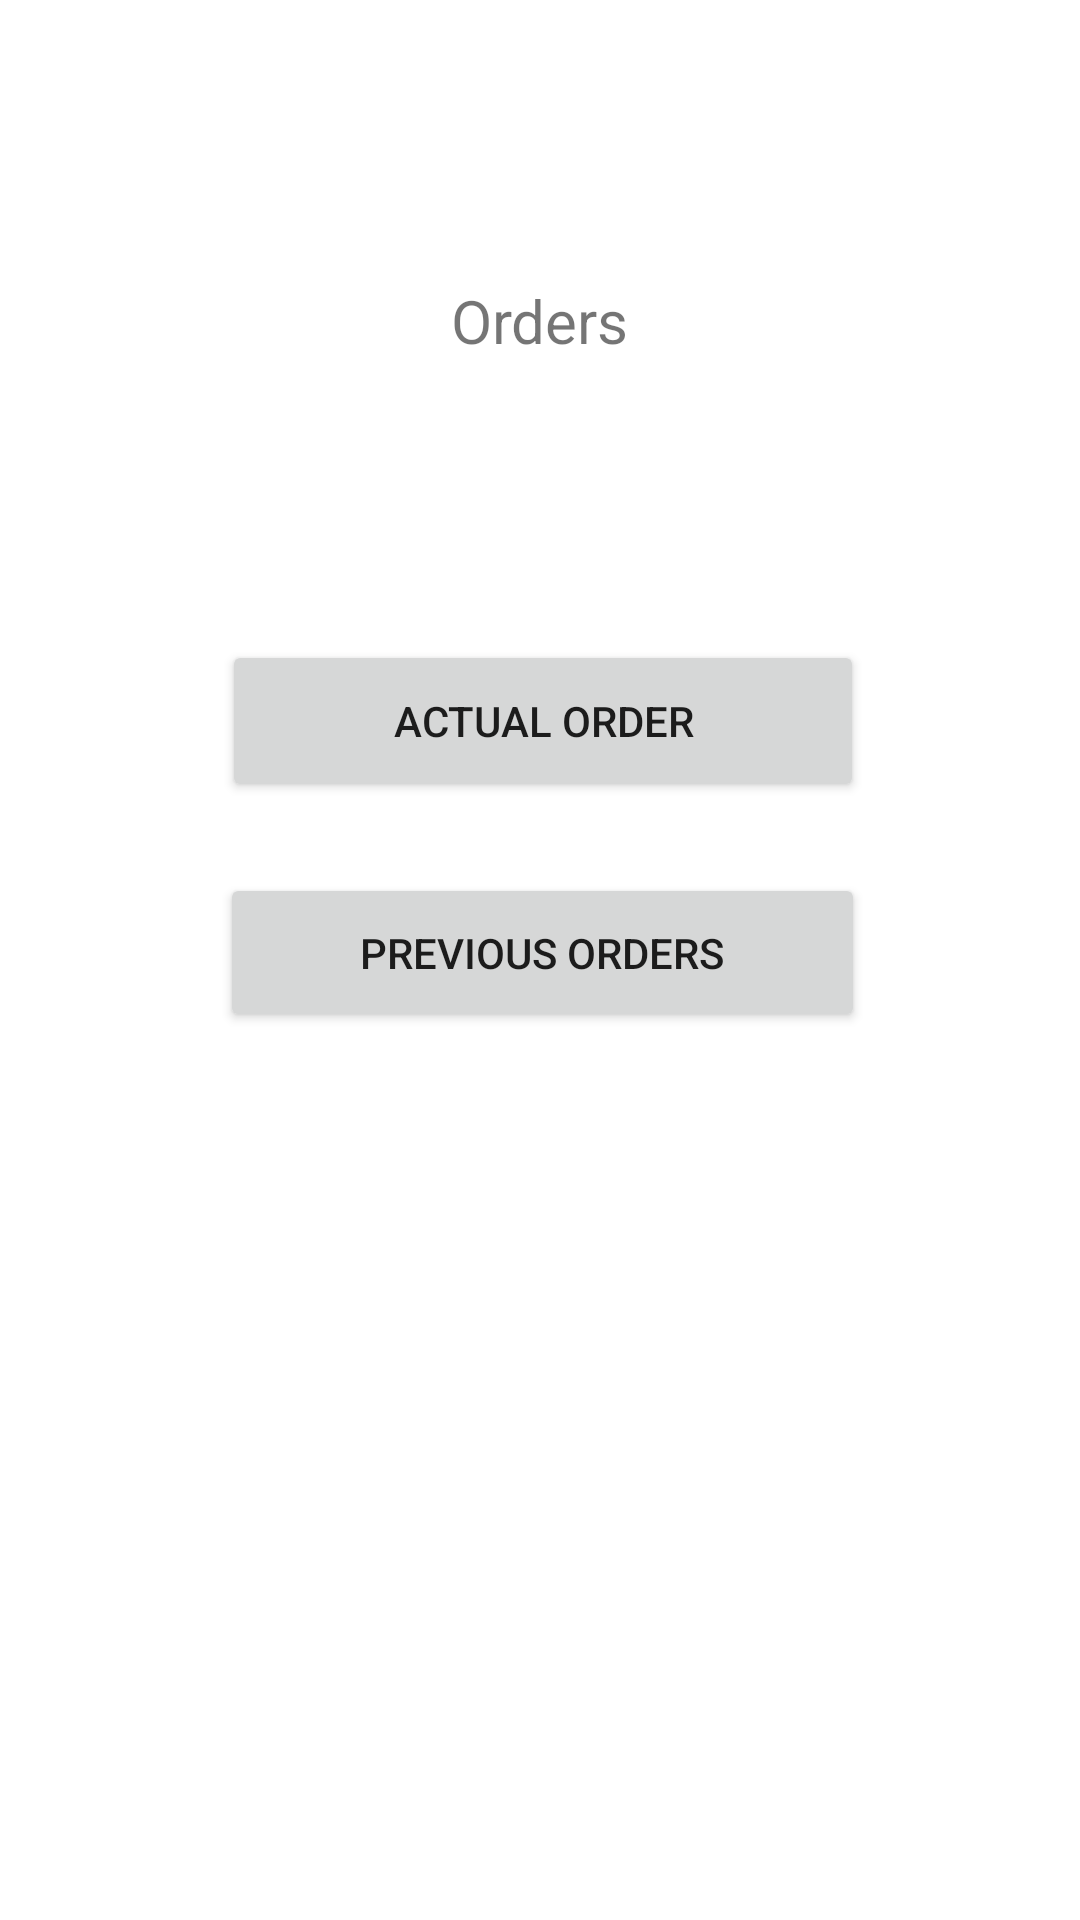

Write the Android layout XML for this screen, with the resource values it uses.
<!-- AndroidManifest.xml: application theme Theme.DAS_WannaFood -->
<!-- res/layout/view_orders.xml -->
<?xml version="1.0" encoding="utf-8"?>
<androidx.constraintlayout.widget.ConstraintLayout xmlns:android="http://schemas.android.com/apk/res/android"
    xmlns:app="http://schemas.android.com/apk/res-auto"
    xmlns:tools="http://schemas.android.com/tools"
    android:layout_width="match_parent"
    android:layout_height="match_parent">

    <TextView
        android:id="@+id/orders_text"
        android:layout_width="270dp"
        android:layout_height="50dp"
        android:gravity="center"
        android:text="@string/orders_text"
        android:textSize="20sp"
        app:layout_constraintBottom_toBottomOf="parent"
        app:layout_constraintEnd_toEndOf="parent"
        app:layout_constraintHorizontal_bias="0.496"
        app:layout_constraintStart_toStartOf="parent"
        app:layout_constraintTop_toTopOf="parent"
        app:layout_constraintVertical_bias="0.139" />

    <Button
        android:id="@+id/pedido_actual"
        android:layout_width="214dp"
        android:layout_height="54dp"
        android:onClick="pedidoActual"
        android:text="@string/actual"
        app:layout_constraintBottom_toTopOf="@+id/antiguos_pedidos"
        app:layout_constraintEnd_toEndOf="parent"
        app:layout_constraintHorizontal_bias="0.507"
        app:layout_constraintStart_toStartOf="parent"
        app:layout_constraintTop_toBottomOf="@+id/orders_text"
        app:layout_constraintVertical_bias="0.775" />

    <Button
        android:id="@+id/antiguos_pedidos"
        android:layout_width="215dp"
        android:layout_height="53dp"
        android:layout_marginBottom="296dp"
        android:onClick="antiguosPedidos"
        android:text="@string/antiguos"
        app:layout_constraintBottom_toBottomOf="parent"
        app:layout_constraintEnd_toEndOf="parent"
        app:layout_constraintHorizontal_bias="0.505"
        app:layout_constraintStart_toStartOf="parent" />
</androidx.constraintlayout.widget.ConstraintLayout>
<!-- resources referenced by this layout -->
<resources>
  <string name="actual">Actual Order</string>
  <string name="antiguos">Previous Orders</string>
  <string name="orders_text">Orders</string>
  <style name="Theme.DAS_WannaFood" parent="Theme.MaterialComponents.DayNight.NoActionBar">
          
          <item name="colorPrimary">@color/purple_500</item>
          <item name="colorPrimaryVariant">@color/purple_700</item>
          <item name="colorOnPrimary">@color/white</item>
          
          <item name="colorSecondary">@color/teal_200</item>
          <item name="colorSecondaryVariant">@color/teal_700</item>
          <item name="colorOnSecondary">@color/black</item>
          
          <item name="android:statusBarColor" tools:targetApi="l">?attr/colorPrimaryVariant</item>
          
      </style>
  <!-- not gathered from this repository: default colours our renderer supplied (Android Studio template values) -->
  <color name="purple_500">#FF6200EE</color>
  <color name="purple_700">#FF3700B3</color>
  <color name="teal_200">#FF03DAC5</color>
  <color name="teal_700">#FF018786</color>
  <color name="black">#FF000000</color>
  <color name="white">#FFFFFFFF</color>
</resources>
